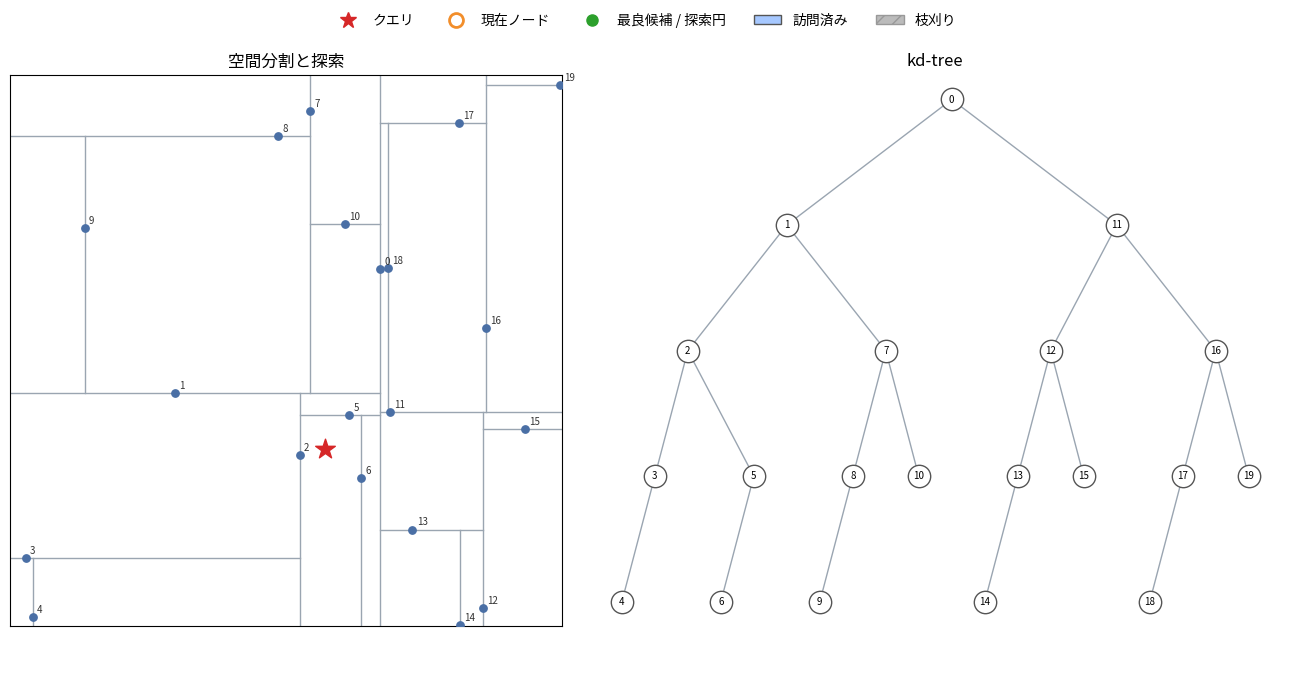

Generate this figure with matplotlib:
"""
kd-tree による最近傍探索の可視化
================================

2次元点群から kd-tree を構築し、クエリ点に対する最近傍探索の過程を
ステップごとにアニメーション表示します。

表示内容:
  - 左: 空間分割 (分割線) と探索の様子
      * 訪問中のノード (オレンジ)
      * 現在の最良候補 (緑) と、その距離を半径とする探索円
      * 枝刈りされた領域 (グレーの網掛け)
  - 右: kd-tree の木構造 (訪問済み / 枝刈り / 現在ノードを色分け)
  - 下: 各ステップの説明テキスト

使い方:
  python kdtree_nn_visualizer.py                  # ウィンドウでアニメーション表示
  python kdtree_nn_visualizer.py --save out.gif   # GIF として保存
  python kdtree_nn_visualizer.py -n 30 --seed 3 --query 0.3 0.7

必要ライブラリ: numpy, matplotlib (GIF 保存時は pillow)
"""

import argparse
from dataclasses import dataclass, field

import matplotlib.pyplot as plt
import numpy as np
from matplotlib.animation import FuncAnimation, PillowWriter
from matplotlib.patches import Circle, Rectangle

# 日本語フォントがあれば使う (無ければ英語表示でも動作します)
from matplotlib import font_manager as _fm

_available = {f.name for f in _fm.fontManager.ttflist}
for _f in ["Noto Sans CJK JP", "IPAexGothic", "IPAGothic", "Hiragino Sans", "Yu Gothic",
           "Meiryo", "MS Gothic", "Noto Sans CJK SC", "Noto Sans CJK TC"]:
    if _f in _available:
        plt.rcParams["font.family"] = _f
        break


# ----------------------------------------------------------------------
# kd-tree
# ----------------------------------------------------------------------
@dataclass
class Node:
    point: np.ndarray
    axis: int
    bounds: tuple            # (xmin, xmax, ymin, ymax) このノードが担当する領域
    left: "Node" = None
    right: "Node" = None
    id: int = 0
    depth: int = 0
    # 木の描画用座標
    tx: float = 0.0
    ty: float = 0.0


def build_kdtree(points, depth=0, bounds=(0, 1, 0, 1), counter=None):
    """中央値で分割する標準的な kd-tree 構築"""
    if counter is None:
        counter = [0]
    if len(points) == 0:
        return None
    axis = depth % 2
    pts = points[points[:, axis].argsort()]
    mid = len(pts) // 2
    node = Node(point=pts[mid], axis=axis, bounds=bounds, id=counter[0], depth=depth)
    counter[0] += 1

    xmin, xmax, ymin, ymax = bounds
    s = pts[mid][axis]
    if axis == 0:
        lb, rb = (xmin, s, ymin, ymax), (s, xmax, ymin, ymax)
    else:
        lb, rb = (xmin, xmax, ymin, s), (xmin, xmax, s, ymax)
    node.left = build_kdtree(pts[:mid], depth + 1, lb, counter)
    node.right = build_kdtree(pts[mid + 1:], depth + 1, rb, counter)
    return node


def iter_nodes(node):
    if node is None:
        return
    yield node
    yield from iter_nodes(node.left)
    yield from iter_nodes(node.right)


def layout_tree(root):
    """木を描画するための座標 (in-order で x、深さで y) を割り当てる"""
    order = [0]

    def rec(n):
        if n is None:
            return
        rec(n.left)
        n.tx = order[0]
        order[0] += 1
        n.ty = -n.depth
        rec(n.right)

    rec(root)


def rect_dist(q, bounds):
    """クエリ点から矩形領域までの最短距離 (枝刈り判定の補助表示用)"""
    xmin, xmax, ymin, ymax = bounds
    dx = max(xmin - q[0], 0, q[0] - xmax)
    dy = max(ymin - q[1], 0, q[1] - ymax)
    return np.hypot(dx, dy)


# ----------------------------------------------------------------------
# 最近傍探索 (各ステップを記録)
# ----------------------------------------------------------------------
@dataclass
class Step:
    current: Node
    best: Node
    best_dist: float
    visited: set
    pruned: list          # 枝刈りされたノード (部分木の根) のリスト
    message: str


def nn_search_with_trace(root, q):
    steps = []
    state = {"best": None, "dist": np.inf}
    visited, pruned = set(), []

    def snap(cur, msg):
        steps.append(Step(cur, state["best"], state["dist"],
                          set(visited), list(pruned), msg))

    def search(node):
        if node is None:
            return
        visited.add(node.id)
        d = np.linalg.norm(node.point - q)
        ax = "x" if node.axis == 0 else "y"
        snap(node, f"ノード {node.id} ({node.point[0]:.2f}, {node.point[1]:.2f}) を訪問"
                   f"  距離 = {d:.3f}  [分割軸: {ax}]")
        if d < state["dist"]:
            state["best"], state["dist"] = node, d
            snap(node, f"最良候補を更新 → ノード {node.id}  (最短距離 {d:.3f})")

        diff = q[node.axis] - node.point[node.axis]
        near, far = (node.left, node.right) if diff < 0 else (node.right, node.left)
        side = "左/下" if diff < 0 else "右/上"
        if near is not None:
            snap(node, f"クエリは分割線の{side}側 → 近い側の部分木へ降りる")
        search(near)

        if far is None:
            return
        if abs(diff) < state["dist"]:
            snap(node, f"戻り: 分割線までの距離 {abs(diff):.3f} < 最短距離 {state['dist']:.3f}"
                       f" → 反対側も探索")
            search(far)
        else:
            pruned.append(far)
            snap(node, f"戻り: 分割線までの距離 {abs(diff):.3f} ≥ 最短距離 {state['dist']:.3f}"
                       f" → 反対側を枝刈り")

    search(root)
    snap(None, f"探索終了: 最近傍はノード {state['best'].id} "
               f"({state['best'].point[0]:.2f}, {state['best'].point[1]:.2f})、"
               f"距離 {state['dist']:.3f}  / 訪問 {len(visited)} ノード")
    return steps


# ----------------------------------------------------------------------
# 可視化
# ----------------------------------------------------------------------
C_POINT = "#4a6fa5"
C_SPLIT = "#9aa5b1"
C_CUR = "#f28e2b"
C_BEST = "#2ca02c"
C_QUERY = "#d62728"
C_PRUNE = "#bbbbbb"


def draw_static(ax_space, ax_tree, root, q, all_nodes):
    # --- 空間: 分割線 ---
    for n in all_nodes:
        xmin, xmax, ymin, ymax = n.bounds
        if n.axis == 0:
            ax_space.plot([n.point[0]] * 2, [ymin, ymax], color=C_SPLIT, lw=1, zorder=1)
        else:
            ax_space.plot([xmin, xmax], [n.point[1]] * 2, color=C_SPLIT, lw=1, zorder=1)
    pts = np.array([n.point for n in all_nodes])
    ax_space.scatter(pts[:, 0], pts[:, 1], s=28, color=C_POINT, zorder=3)
    for n in all_nodes:
        ax_space.annotate(str(n.id), n.point, xytext=(3, 3), textcoords="offset points",
                          fontsize=7, color="#333")
    ax_space.scatter(*q, marker="*", s=220, color=C_QUERY, zorder=6, label="クエリ")
    ax_space.set_xlim(0, 1)
    ax_space.set_ylim(0, 1)
    ax_space.set_aspect("equal")
    ax_space.set_title("空間分割と探索")
    ax_space.set_xticks([])
    ax_space.set_yticks([])

    # --- 木構造: エッジ ---
    for n in all_nodes:
        for c in (n.left, n.right):
            if c is not None:
                ax_tree.plot([n.tx, c.tx], [n.ty, c.ty], color=C_SPLIT, lw=1, zorder=1)
    ax_tree.set_title("kd-tree")
    ax_tree.axis("off")


def make_animation(root, q, steps, interval=900):
    all_nodes = list(iter_nodes(root))
    layout_tree(root)

    fig = plt.figure(figsize=(13, 7))
    gs = fig.add_gridspec(2, 2, height_ratios=[12, 1], width_ratios=[1, 1.25])
    ax_space = fig.add_subplot(gs[0, 0])
    ax_tree = fig.add_subplot(gs[0, 1])
    ax_text = fig.add_subplot(gs[1, :])
    ax_text.axis("off")

    draw_static(ax_space, ax_tree, root, q, all_nodes)

    # 木のノード (色を毎フレーム更新)
    tree_scatter = ax_tree.scatter([n.tx for n in all_nodes], [n.ty for n in all_nodes],
                                   s=260, color="white", edgecolor="#555", zorder=3)
    for n in all_nodes:
        ax_tree.text(n.tx, n.ty, str(n.id), ha="center", va="center", fontsize=7, zorder=4)
    id_to_idx = {n.id: i for i, n in enumerate(all_nodes)}

    def subtree_ids(n):
        return {m.id for m in iter_nodes(n)}

    dynamic = []
    text = ax_text.text(0.5, 0.5, "", ha="center", va="center", fontsize=12)

    def update(i):
        for art in dynamic:
            art.remove()
        dynamic.clear()
        st = steps[i]

        # 枝刈りされた領域
        pruned_ids = set()
        for p in st.pruned:
            xmin, xmax, ymin, ymax = p.bounds
            r = Rectangle((xmin, ymin), xmax - xmin, ymax - ymin, facecolor=C_PRUNE,
                          alpha=0.35, hatch="//", edgecolor="#999", lw=0, zorder=0)
            ax_space.add_patch(r)
            dynamic.append(r)
            pruned_ids |= subtree_ids(p)

        # 現在ノードの担当領域と分割線
        if st.current is not None:
            xmin, xmax, ymin, ymax = st.current.bounds
            r = Rectangle((xmin, ymin), xmax - xmin, ymax - ymin, fill=False,
                          edgecolor=C_CUR, lw=2, ls="--", zorder=2)
            ax_space.add_patch(r)
            dynamic.append(r)
            dynamic.extend(ax_space.plot(*st.current.point, "o", ms=12, mfc="none",
                                     mec=C_CUR, mew=2.5, zorder=5))
            dynamic.extend(ax_space.plot([q[0], st.current.point[0]], [q[1], st.current.point[1]],
                                     color=C_CUR, lw=1, ls=":", zorder=4))

        # 最良候補と探索円
        if st.best is not None:
            c = Circle(q, st.best_dist, fill=False, edgecolor=C_BEST, lw=1.8, zorder=4)
            ax_space.add_patch(c)
            dynamic.append(c)
            dynamic.extend(ax_space.plot(*st.best.point, "o", ms=9, color=C_BEST, zorder=5))
            dynamic.extend(ax_space.plot([q[0], st.best.point[0]], [q[1], st.best.point[1]],
                                     color=C_BEST, lw=1.5, zorder=4))

        # 木のノード色
        colors = []
        for n in all_nodes:
            if st.current is not None and n.id == st.current.id:
                colors.append(C_CUR)
            elif st.best is not None and n.id == st.best.id:
                colors.append(C_BEST)
            elif n.id in pruned_ids:
                colors.append(C_PRUNE)
            elif n.id in st.visited:
                colors.append("#a6c8ff")
            else:
                colors.append("white")
        tree_scatter.set_facecolor(colors)

        text.set_text(f"[{i + 1}/{len(steps)}]  {st.message}")
        return dynamic + [tree_scatter, text]

    # 凡例
    from matplotlib.lines import Line2D
    from matplotlib.patches import Patch
    handles = [
        Line2D([], [], marker="*", color=C_QUERY, ls="", ms=12, label="クエリ"),
        Line2D([], [], marker="o", mec=C_CUR, mfc="none", ls="", ms=10, mew=2, label="現在ノード"),
        Line2D([], [], marker="o", color=C_BEST, ls="", ms=8, label="最良候補 / 探索円"),
        Patch(facecolor="#a6c8ff", edgecolor="#555", label="訪問済み"),
        Patch(facecolor=C_PRUNE, edgecolor="#999", hatch="//", label="枝刈り"),
    ]
    fig.legend(handles=handles, loc="upper center", ncol=5, frameon=False, fontsize=10)
    fig.tight_layout(rect=(0, 0, 1, 0.95))

    anim = FuncAnimation(fig, update, frames=len(steps), interval=interval,
                         blit=False, repeat=True)
    return fig, anim


# ----------------------------------------------------------------------
def main():
    ap = argparse.ArgumentParser(description="kd-tree 最近傍探索の可視化")
    ap.add_argument("-n", "--num-points", type=int, default=20, help="点の数")
    ap.add_argument("--seed", type=int, default=0, help="乱数シード")
    ap.add_argument("--query", type=float, nargs=2, default=None, help="クエリ点 (x y)")
    ap.add_argument("--interval", type=int, default=900, help="フレーム間隔 [ms]")
    ap.add_argument("--save", type=str, default=None, help="GIF の保存先 (例: out.gif)")
    args = ap.parse_args()

    rng = np.random.default_rng(args.seed)
    points = rng.random((args.num_points, 2))
    q = np.array(args.query) if args.query else rng.random(2)

    root = build_kdtree(points)
    steps = nn_search_with_trace(root, q)

    # 総当たりで結果を検証
    brute = points[np.argmin(np.linalg.norm(points - q, axis=1))]
    assert np.allclose(brute, steps[-1].best.point), "kd-tree の結果が総当たりと一致しません"
    print(steps[-1].message)

    fig, anim = make_animation(root, q, steps, args.interval)
    if args.save:
        anim.save(args.save, writer=PillowWriter(fps=max(1, 1000 // args.interval)))
        print(f"保存しました: {args.save}")
    else:
        plt.show()


if __name__ == "__main__":
    main()
